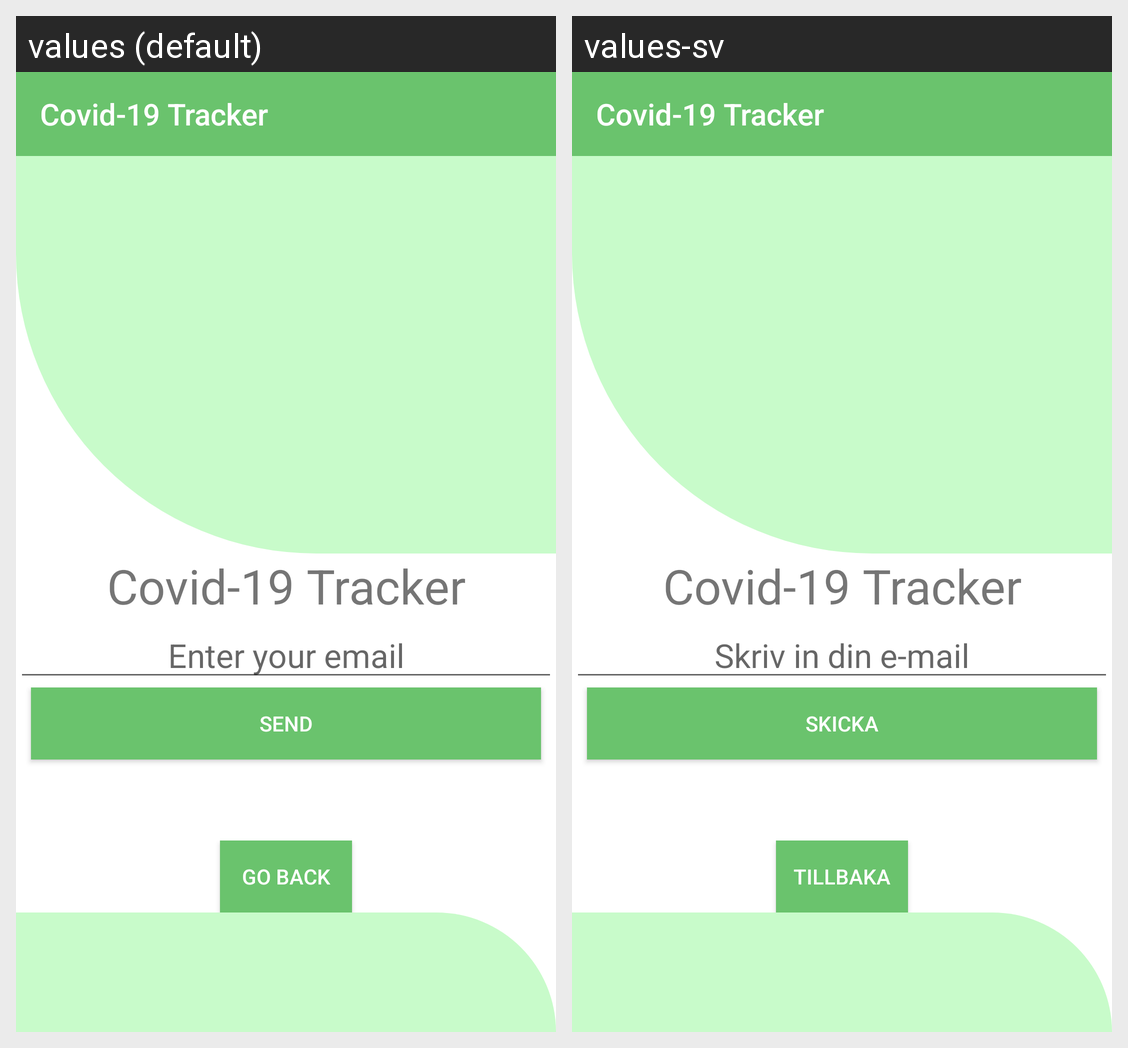

Strings drawn on this Android screen and how each of the app's shown locales translates them:
Android screen res/layout/forgotpassword.xml rendered under 2 locales, left to right: values (default), values-sv. Device: Nexus 5 (rendered at 1080×1920; each locale shown at half size, 540×960, under a caption strip naming it); theme Theme.Covid_tracker.
Strings drawn on this screen, with the default value and each locale's value (text and hints the layout hard-codes, and strings that could not be matched under every locale, appear in the picture but are not listed):

app_name
  values: Covid-19 Tracker
  values-sv: Covid-19 Tracker

enter_your_email
  values: Enter your email
  values-sv: Skriv in din e-mail

send
  values: send
  values-sv: skicka

go_back
  values: Go back
  values-sv: Tillbaka
